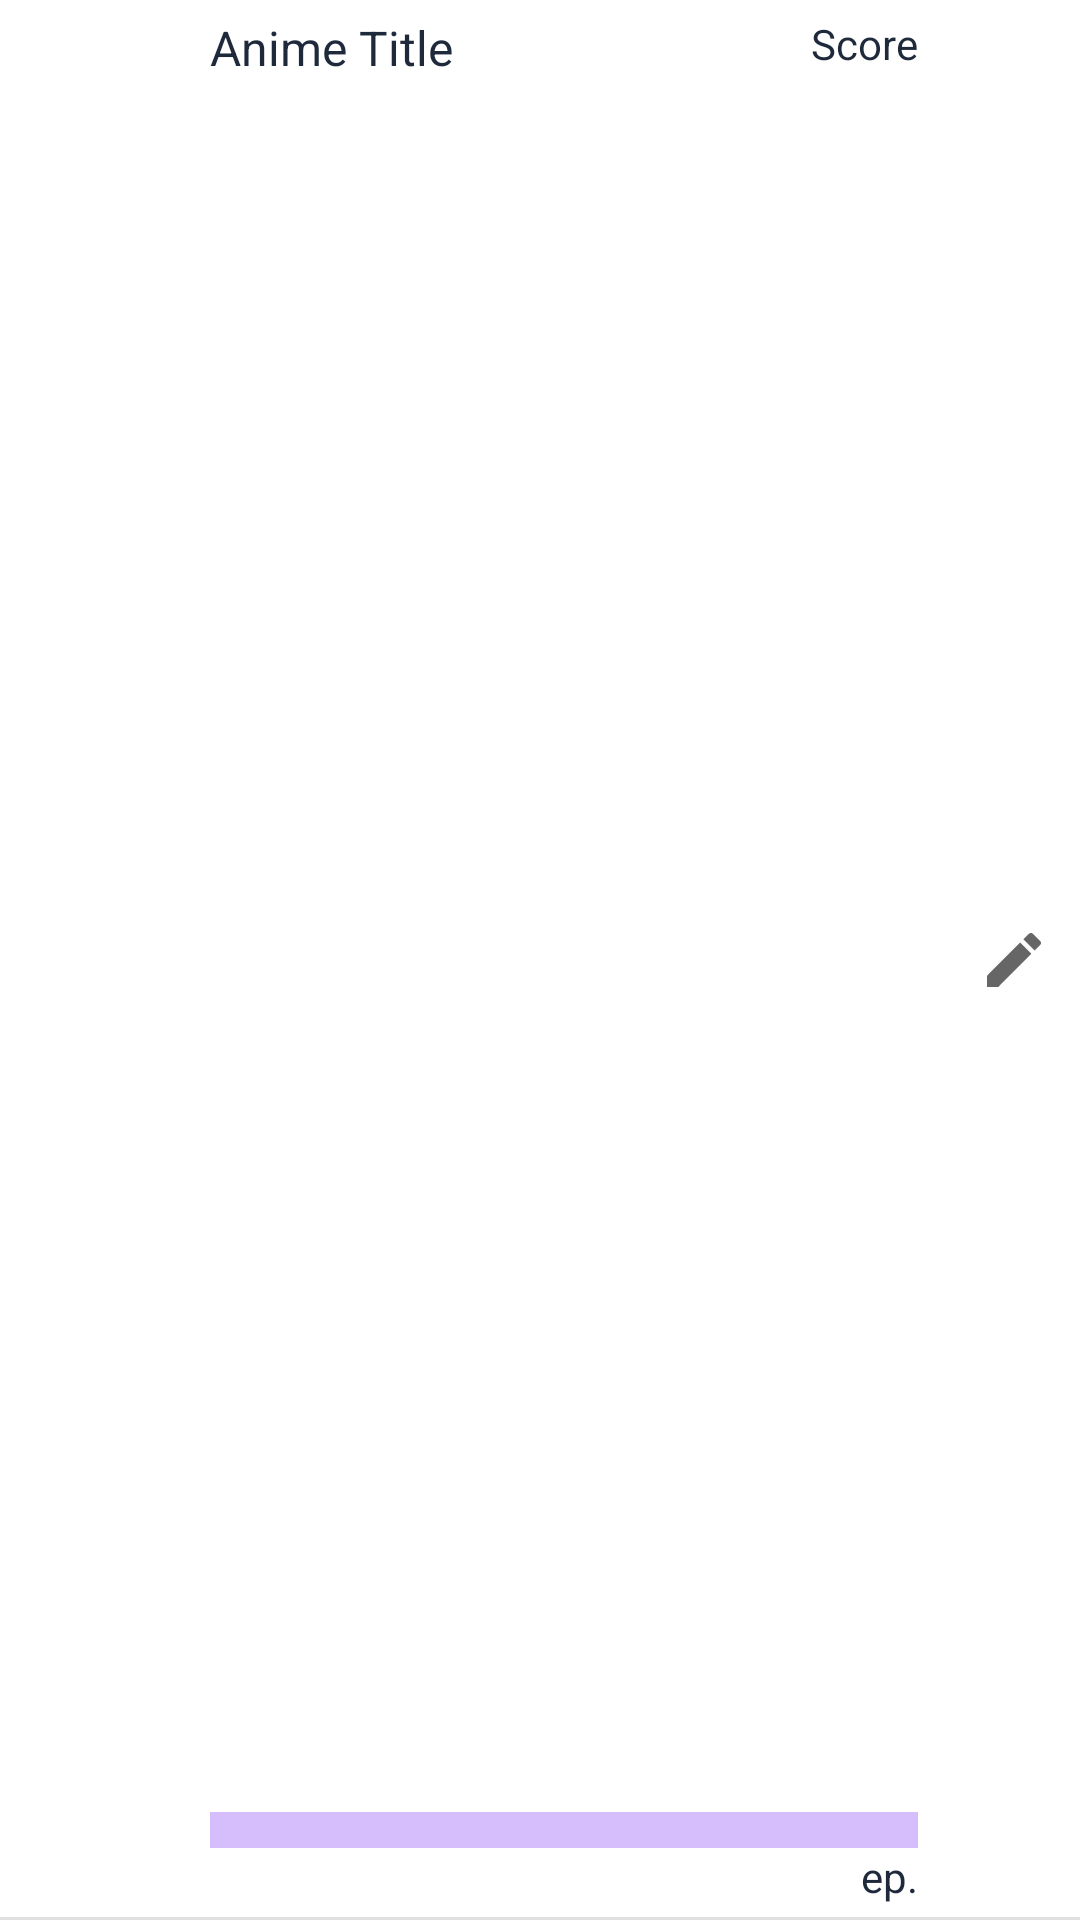

The Android layout XML behind this screen, and the referenced resources:
<!-- AndroidManifest.xml: application theme Theme.Animelist -->
<!-- res/layout/anime_entry_card.xml -->
<?xml version="1.0" encoding="utf-8"?>

<androidx.constraintlayout.widget.ConstraintLayout xmlns:android="http://schemas.android.com/apk/res/android"
    xmlns:app="http://schemas.android.com/apk/res-auto"
    xmlns:tools="http://schemas.android.com/tools"
    android:layout_width="match_parent"
    android:layout_height="wrap_content"
    android:background="@color/white">

    <ImageView
        android:id="@+id/animeEntryImage"
        android:layout_width="60dp"
        android:layout_height="80dp"
        android:scaleType="centerCrop"
        app:layout_constraintBottom_toBottomOf="parent"
        app:layout_constraintStart_toStartOf="parent"
        app:layout_constraintTop_toTopOf="parent"
        tools:srcCompat="@tools:sample/avatars" />

    <androidx.constraintlayout.widget.ConstraintLayout
        android:layout_width="0dp"
        android:layout_height="0dp"
        app:layout_constraintBottom_toBottomOf="parent"
        app:layout_constraintEnd_toEndOf="parent"
        app:layout_constraintStart_toEndOf="@+id/animeEntryImage"
        app:layout_constraintTop_toTopOf="parent"
        android:paddingVertical="5dp"
        android:paddingHorizontal="10dp">

        <TextView
            android:id="@+id/animeEntryTitle"
            android:layout_width="0dp"
            android:layout_height="wrap_content"
            android:text="@string/anime_title"
            android:textSize="16sp"
            app:layout_constraintEnd_toStartOf="@+id/AnimeEntryScore"
            app:layout_constraintStart_toStartOf="parent"
            app:layout_constraintTop_toTopOf="parent"
            android:layout_marginEnd="5dp"
            android:maxLines="1"
            android:ellipsize="end"/>

        <TextView
            android:id="@+id/AnimeEntryScore"
            android:layout_width="wrap_content"
            android:layout_height="wrap_content"
            android:layout_marginHorizontal="20dp"
            android:text="@string/score"
            android:textSize="14sp"
            app:layout_constraintEnd_toStartOf="@+id/editButton"
            app:layout_constraintTop_toTopOf="parent" />

        <TextView
            android:id="@+id/animeEntryEpisodeProgress"
            android:layout_width="wrap_content"
            android:layout_height="wrap_content"
            android:layout_marginHorizontal="20dp"
            android:text="@string/episode_abbreviation"
            android:textSize="14sp"
            app:layout_constraintBottom_toBottomOf="parent"
            app:layout_constraintEnd_toStartOf="@+id/editButton" />

        <com.google.android.material.progressindicator.LinearProgressIndicator
            android:id="@+id/animeEntryEpisodeProgressIndicator"
            android:layout_width="0dp"
            android:layout_height="wrap_content"
            android:layout_marginEnd="20dp"
            android:max="12"
            android:progress="0"
            app:layout_constraintBottom_toTopOf="@+id/animeEntryEpisodeProgress"
            app:layout_constraintEnd_toStartOf="@+id/editButton"
            app:layout_constraintStart_toStartOf="parent"
            app:trackThickness="12dp" />

        <ImageView
            android:id="@+id/editButton"
            android:layout_width="wrap_content"
            android:layout_height="wrap_content"
            android:src="@drawable/baseline_edit_24"
            app:layout_constraintBottom_toBottomOf="parent"
            app:layout_constraintEnd_toEndOf="parent"
            app:layout_constraintTop_toTopOf="parent" />

    </androidx.constraintlayout.widget.ConstraintLayout>

    <com.google.android.material.divider.MaterialDivider
        android:layout_width="0dp"
        android:layout_height="wrap_content"
        app:layout_constraintBottom_toBottomOf="parent"
        app:layout_constraintEnd_toEndOf="parent"
        app:layout_constraintStart_toStartOf="parent" />
</androidx.constraintlayout.widget.ConstraintLayout>
<!-- resources referenced by this layout -->
<resources>
  <color name="white">#FFFFFFFF</color>
  <!-- drawable baseline_edit_24 (drawable) -->
  <vector android:height="24dp"
      android:viewportHeight="24" android:viewportWidth="24"
      android:width="24dp" xmlns:android="http://schemas.android.com/apk/res/android">
      <path android:fillColor="?attr/colorControlNormal" android:pathData="M3,17.25V21h3.75L17.81,9.94l-3.75,-3.75L3,17.25zM20.71,7.04c0.39,-0.39 0.39,-1.02 0,-1.41l-2.34,-2.34c-0.39,-0.39 -1.02,-0.39 -1.41,0l-1.83,1.83 3.75,3.75 1.83,-1.83z"/>
  </vector>
  <string name="anime_title">Anime Title</string>
  <string name="episode_abbreviation">ep.</string>
  <string name="score">Score</string>
  <style name="Theme.Animelist" parent="Theme.MaterialComponents.DayNight.NoActionBar">
          
          <item name="colorPrimary">@color/purple_500</item>
          <item name="colorPrimaryVariant">@color/purple_700</item>
          <item name="colorOnPrimary">@color/white</item>
          
          <item name="colorSecondary">@color/teal_200</item>
          <item name="colorSecondaryVariant">@color/teal_700</item>
          <item name="colorOnSecondary">@color/black</item>
          
          <item name="android:statusBarColor" tools:targetApi="l">?attr/colorPrimaryVariant</item>
          
          <item name="android:textColor">@color/slate_800</item>
      </style>
  <color name="purple_500">#FF6200EE</color>
  <color name="purple_700">#FF3700B3</color>
  <color name="teal_200">#FF03DAC5</color>
  <color name="teal_700">#FF018786</color>
  <color name="black">#FF000000</color>
  <color name="slate_800">#1e293b</color>
</resources>
